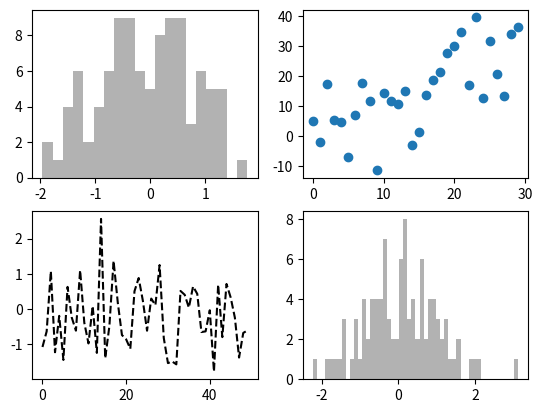

This chart was generated by the following Python code:
#!/usr/bin/env python
# -*- coding: utf-8 -*-
# [redacted]
import matplotlib.pyplot as plt
import numpy as np


figure = plt.figure()
ax1 = figure.add_subplot(2, 2, 1)
ax2 = figure.add_subplot(2, 2, 2)
ax3 = figure.add_subplot(2, 2, 3)
ax4 = figure.add_subplot(2, 2, 4)
ax1.hist(np.random.randn(100), bins=20, color='k', alpha=0.3)
ax2.scatter(np.arange(30), np.arange(30)+10*np.random.randn(30))
ax3.plot(np.random.randn(50), 'k--')
ax4.hist(np.random.randn(100), bins=50, color='k', alpha=0.3)
figure.show()
